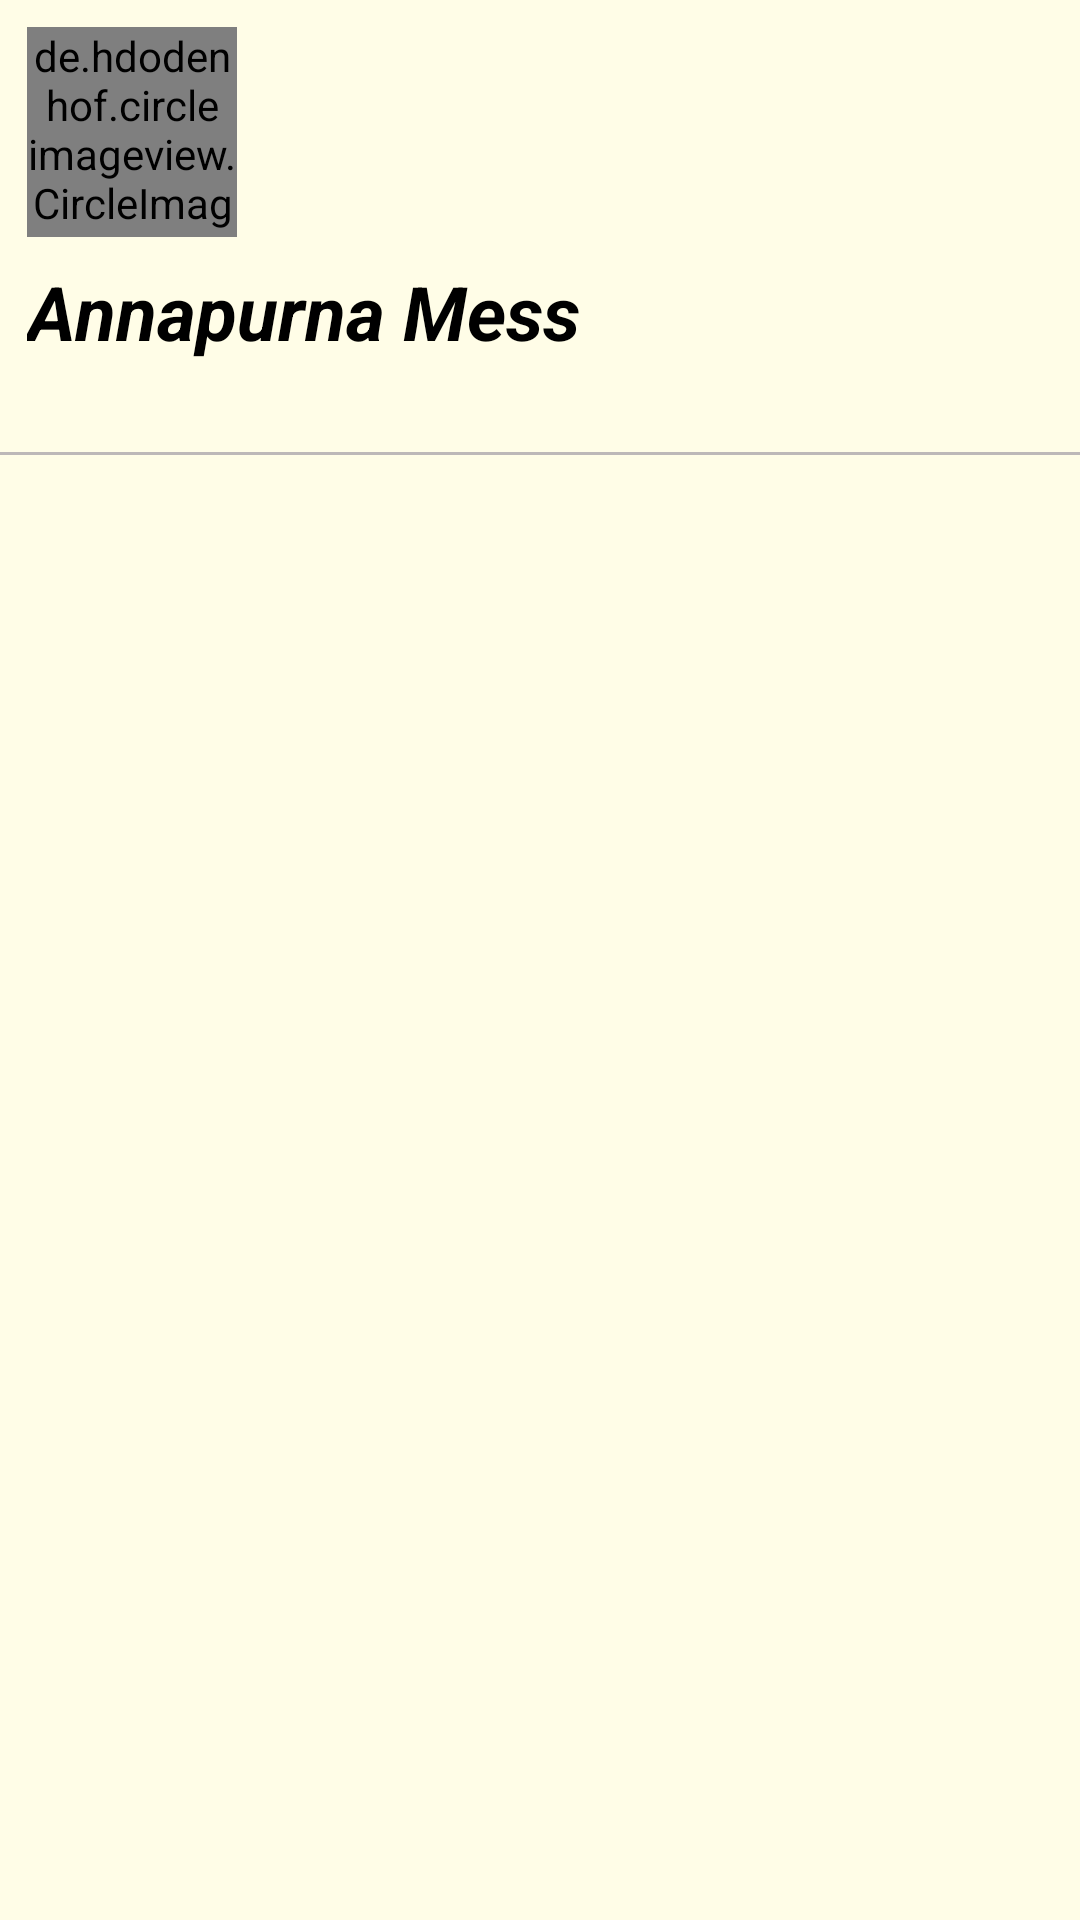

Reconstruct the res/layout file that produces this screen, plus the resources it refers to.
<!-- AndroidManifest.xml: application theme Theme.MessManagmentSystem -->
<!-- res/layout/nav_adminhome.xml -->
<?xml version="1.0" encoding="utf-8"?>
<LinearLayout xmlns:android="http://schemas.android.com/apk/res/android"
    android:layout_width="match_parent"
    android:layout_height="wrap_content"
    android:orientation="vertical"
    android:background="#FFFDE7"
  >
        <de.hdodenhof.circleimageview.CircleImageView
            android:layout_width="70dp"
            android:layout_height="70dp"
            android:layout_marginTop="9dp"
            android:layout_marginLeft="9dp"
            android:src="@drawable/logo"/>

        <TextView
            android:layout_width="match_parent"
            android:layout_height="wrap_content"
            android:id="@+id/user_name"
            android:paddingTop="8dp"
            android:textSize="25dp"
            android:layout_marginLeft="9dp"
            android:text="Annapurna Mess"
            android:textColor="@color/black"
            android:textStyle="bold|italic" />

        <View
            android:layout_width="match_parent"
            android:layout_height="1dp"
            android:layout_marginTop="30dp"
            android:background="@color/underline"/>


</LinearLayout>
<!-- resources referenced by this layout -->
<resources>
  <color name="black">#FF000000</color>
  <color name="underline">#BDB8B8</color>
  <!-- drawable logo: png bitmap (drawable, 61973 bytes) -->
  <style name="Theme.MessManagmentSystem" parent="Theme.MaterialComponents.DayNight.DarkActionBar">
          
          <item name="colorPrimary">@color/purple_500</item>
          <item name="colorPrimaryVariant">@color/purple_700</item>
          <item name="colorOnPrimary">@color/white</item>
          
          <item name="colorSecondary">@color/teal_200</item>
          <item name="colorSecondaryVariant">@color/teal_700</item>
          <item name="colorOnSecondary">@color/black</item>
          
          <item name="android:statusBarColor">?attr/colorPrimaryVariant</item>
          
      </style>
  <color name="purple_500">#FF6200EE</color>
  <color name="purple_700">#FF3700B3</color>
  <color name="white">#FFFFFFFF</color>
  <color name="teal_200">#FF03DAC5</color>
  <color name="teal_700">#FF018786</color>
</resources>
